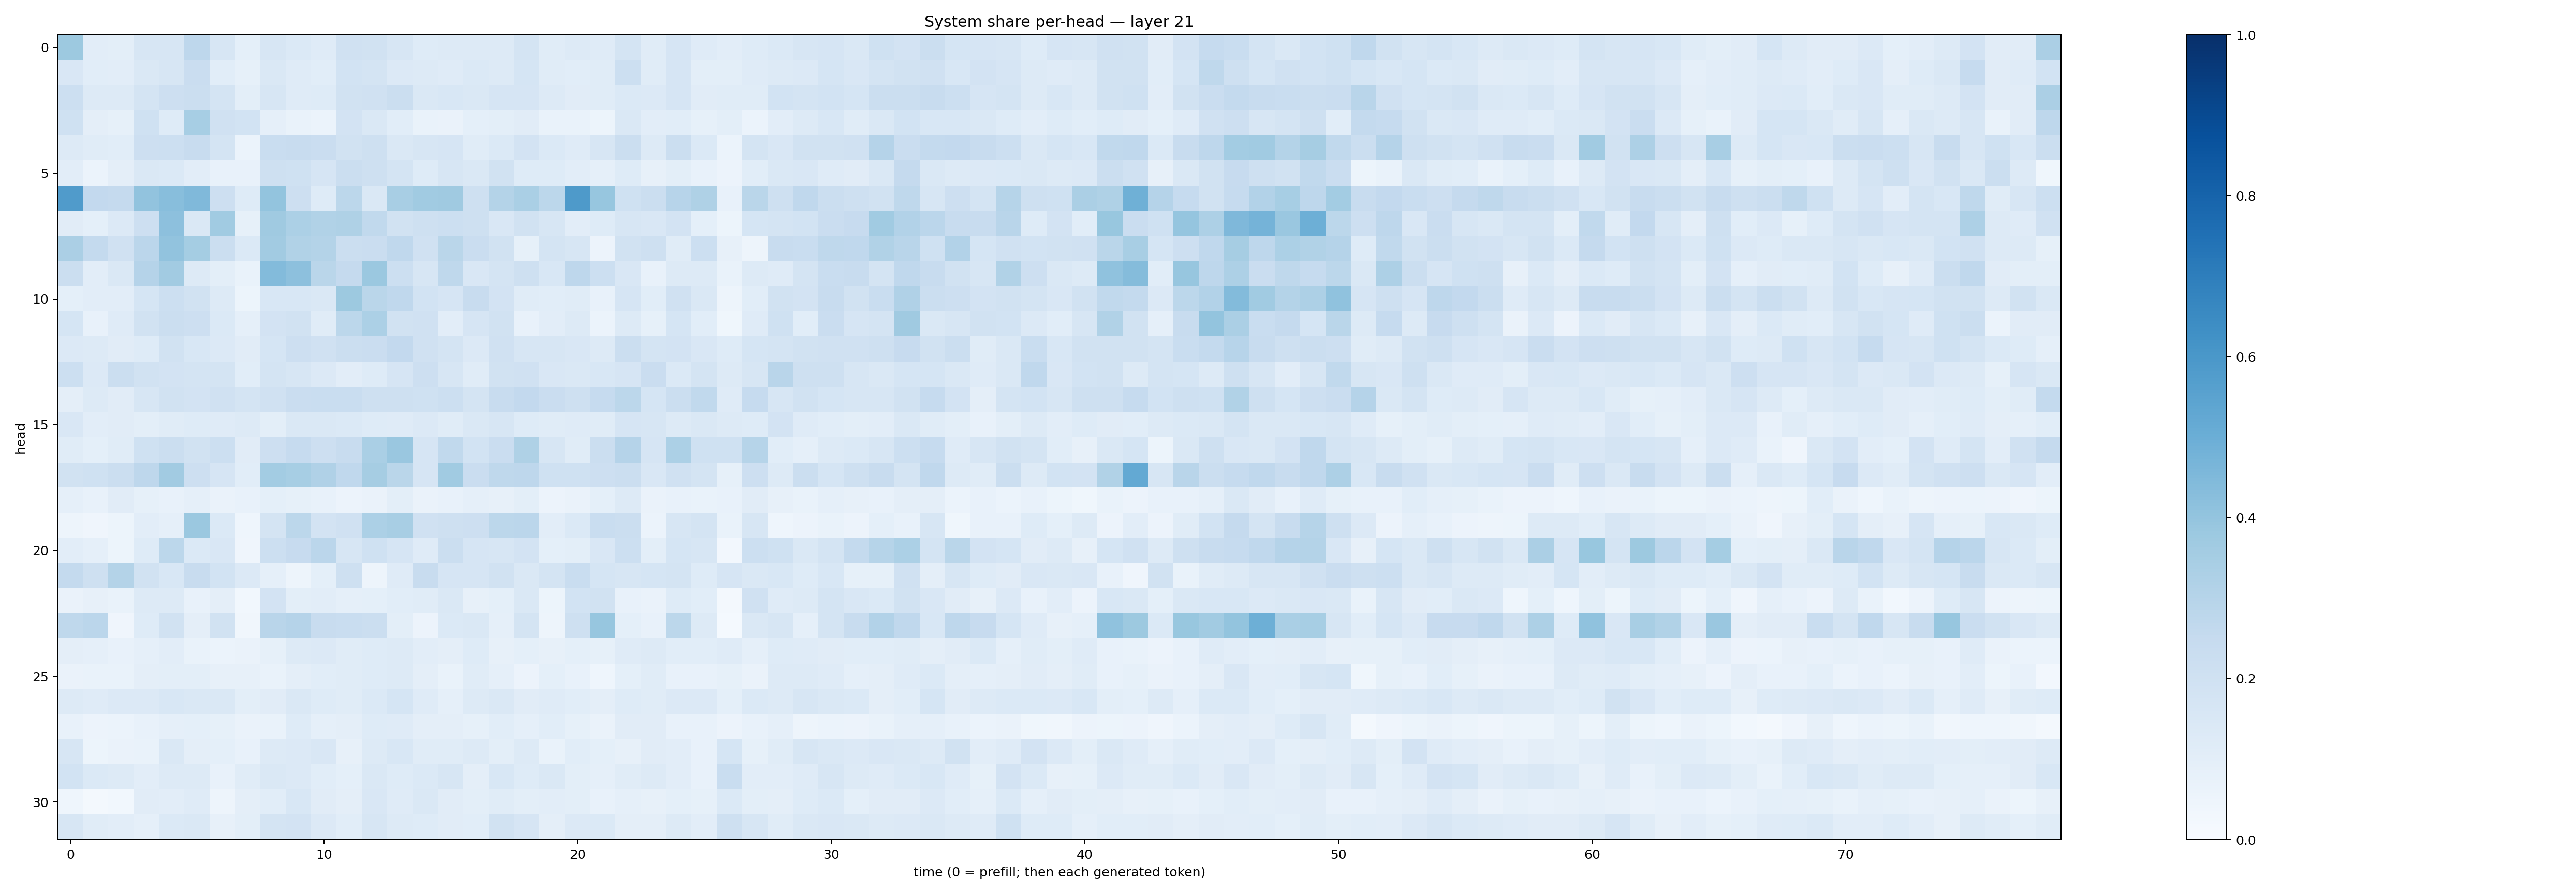

Data behind this chart, as committed beside it:
0.3776736, 0.10527605, 0.09780816, 0.16330458, 0.1601878, 0.2761177, 0.16048026, 0.092661336, 0.15706626, 0.13947475, 0.11947765, 0.19576426, 0.1948307, 0.15716195, 0.123591326, 0.12884776, 0.12522021, 0.12825139, 0.17270294, 0.114762865, 0.13020125, 0.12018614, 0.17870383, 0.11581471
0.1503, 0.1089, 0.1036, 0.1472, 0.162, 0.2271, 0.1064, 0.08209, 0.1441, 0.1196, 0.1067, 0.1842, 0.1725, 0.1328, 0.1252, 0.1192, 0.1391, 0.1326, 0.1712, 0.1153, 0.1076, 0.1153, 0.2159, 0.1157
0.2164, 0.1295, 0.1294, 0.1779, 0.213, 0.2209, 0.173, 0.09975, 0.1637, 0.1199, 0.1229, 0.1904, 0.1978, 0.2191, 0.1439, 0.1529, 0.1428, 0.1642, 0.1675, 0.1305, 0.113, 0.1166, 0.1391, 0.133
0.2007, 0.09544, 0.08542, 0.2023, 0.1241, 0.3448, 0.1974, 0.1841, 0.08698, 0.06908, 0.06016, 0.1827, 0.1415, 0.1056, 0.06946, 0.06422, 0.09322, 0.1009, 0.1132, 0.06811, 0.07029, 0.05192, 0.1477, 0.1048
0.1294, 0.1139, 0.1061, 0.2131, 0.2184, 0.2385, 0.1794, 0.06225, 0.2339, 0.2375, 0.2286, 0.194, 0.2068, 0.1458, 0.1565, 0.1653, 0.114, 0.1394, 0.1816, 0.1376, 0.121, 0.1601, 0.2206, 0.1307
0.1044, 0.06191, 0.09432, 0.1411, 0.1388, 0.1039, 0.07495, 0.07511, 0.2088, 0.2031, 0.1657, 0.2211, 0.2033, 0.1748, 0.1243, 0.161, 0.1463, 0.1936, 0.122, 0.1232, 0.1019, 0.0883, 0.1242, 0.08177
0.5782, 0.2613, 0.2531, 0.4052, 0.426, 0.4471, 0.2118, 0.1247, 0.3985, 0.211, 0.1245, 0.2807, 0.1458, 0.3405, 0.3652, 0.3694, 0.2099, 0.3047, 0.3376, 0.2792, 0.5861, 0.3925, 0.202, 0.219
0.1117, 0.09104, 0.1331, 0.2114, 0.4145, 0.1472, 0.3667, 0.08492, 0.3685, 0.3301, 0.3156, 0.3206, 0.262, 0.1934, 0.2059, 0.2173, 0.206, 0.1516, 0.1925, 0.1581, 0.1047, 0.1218, 0.1614, 0.1503
0.3346, 0.255, 0.1979, 0.2818, 0.4053, 0.3516, 0.2221, 0.1389, 0.3596, 0.3159, 0.3049, 0.2216, 0.229, 0.2665, 0.1965, 0.2853, 0.2275, 0.1876, 0.08451, 0.1725, 0.1571, 0.05828, 0.1952, 0.2042
0.2228, 0.102, 0.147, 0.3033, 0.3614, 0.1275, 0.1014, 0.06887, 0.4403, 0.4151, 0.2871, 0.252, 0.3828, 0.2168, 0.1563, 0.2712, 0.1517, 0.1797, 0.2038, 0.1555, 0.2771, 0.2181, 0.1514, 0.07347
0.09063, 0.1023, 0.105, 0.1701, 0.2184, 0.1937, 0.1282, 0.05198, 0.1533, 0.1552, 0.1421, 0.3788, 0.2854, 0.2667, 0.1861, 0.1672, 0.2356, 0.1833, 0.114, 0.1058, 0.1171, 0.07206, 0.1674, 0.1058
0.1708, 0.07597, 0.1192, 0.1909, 0.2243, 0.2138, 0.138, 0.08624, 0.1824, 0.1881, 0.1164, 0.2803, 0.3312, 0.1898, 0.1981, 0.1042, 0.165, 0.1885, 0.07691, 0.1027, 0.1267, 0.06042, 0.1314, 0.08342
0.1344, 0.1321, 0.1095, 0.1244, 0.1919, 0.1527, 0.1367, 0.1112, 0.1713, 0.2115, 0.1973, 0.2257, 0.23, 0.2603, 0.196, 0.175, 0.1366, 0.1987, 0.1638, 0.1601, 0.1492, 0.1263, 0.2202, 0.1746
0.2167, 0.1346, 0.2234, 0.1925, 0.1814, 0.1752, 0.1725, 0.1088, 0.1789, 0.1578, 0.1338, 0.1048, 0.1241, 0.1657, 0.2137, 0.1602, 0.1149, 0.1906, 0.1978, 0.1497, 0.143, 0.1536, 0.166, 0.2291
0.09685, 0.1305, 0.1113, 0.1638, 0.1917, 0.181, 0.199, 0.1747, 0.1966, 0.2298, 0.233, 0.2321, 0.2109, 0.2055, 0.1994, 0.2173, 0.1796, 0.2363, 0.2581, 0.2276, 0.2036, 0.2474, 0.2797, 0.171
0.1503, 0.1045, 0.1095, 0.09921, 0.1157, 0.1244, 0.1201, 0.132, 0.0989, 0.1406, 0.1458, 0.1406, 0.1245, 0.1194, 0.1336, 0.1138, 0.1434, 0.1608, 0.1243, 0.1167, 0.1184, 0.1155, 0.1646, 0.1578
0.1136, 0.09031, 0.1144, 0.1999, 0.2236, 0.1896, 0.2185, 0.112, 0.2126, 0.2487, 0.2132, 0.24, 0.3381, 0.3831, 0.1652, 0.2632, 0.1869, 0.2278, 0.3224, 0.1592, 0.1166, 0.2245, 0.3011, 0.1655
0.1917, 0.1999, 0.2214, 0.2753, 0.3604, 0.2123, 0.1673, 0.1077, 0.3581, 0.347, 0.3181, 0.269, 0.3492, 0.2876, 0.1679, 0.3655, 0.2301, 0.2732, 0.2768, 0.2024, 0.2022, 0.2123, 0.2219, 0.1509
0.08944, 0.07076, 0.1099, 0.08476, 0.07647, 0.08955, 0.06267, 0.0717, 0.09322, 0.08425, 0.07096, 0.05734, 0.06586, 0.1013, 0.06564, 0.0706, 0.08961, 0.07922, 0.09923, 0.05538, 0.06252, 0.09159, 0.1302, 0.06364
0.04931, 0.04171, 0.05187, 0.1053, 0.08857, 0.3813, 0.1376, 0.04549, 0.1741, 0.2812, 0.1797, 0.1961, 0.33, 0.3428, 0.1954, 0.2052, 0.2125, 0.2801, 0.2821, 0.1052, 0.1389, 0.2331, 0.2259, 0.06138
0.1036, 0.08982, 0.05389, 0.1242, 0.2799, 0.1396, 0.1498, 0.04266, 0.2153, 0.246, 0.2845, 0.157, 0.2009, 0.1658, 0.1208, 0.2214, 0.1655, 0.162, 0.1811, 0.09333, 0.09893, 0.1497, 0.2163, 0.1006
0.2561, 0.2037, 0.3053, 0.1915, 0.1531, 0.2396, 0.1871, 0.1364, 0.08809, 0.04946, 0.09248, 0.2106, 0.04868, 0.1181, 0.2398, 0.1665, 0.1672, 0.1885, 0.1468, 0.1776, 0.2329, 0.1702, 0.1589, 0.1686
0.06633, 0.07958, 0.06648, 0.1271, 0.1308, 0.07034, 0.09468, 0.02937, 0.1814, 0.09985, 0.1025, 0.08929, 0.09334, 0.1091, 0.1157, 0.147, 0.0814, 0.09331, 0.1417, 0.05178, 0.1843, 0.1877, 0.07411, 0.06602
0.272, 0.2814, 0.03989, 0.1213, 0.1948, 0.09739, 0.1936, 0.03199, 0.2914, 0.3039, 0.2416, 0.2323, 0.2211, 0.1006, 0.05561, 0.1405, 0.1474, 0.08711, 0.1776, 0.04704, 0.2082, 0.3934, 0.09331, 0.07371
0.0969, 0.08641, 0.07634, 0.08608, 0.1031, 0.07016, 0.0599, 0.0649, 0.08459, 0.1262, 0.1362, 0.1134, 0.124, 0.1318, 0.1035, 0.09469, 0.1231, 0.08142, 0.09116, 0.07977, 0.09075, 0.08207, 0.1186, 0.1293
0.06287, 0.06774, 0.06958, 0.09436, 0.09782, 0.09832, 0.07974, 0.07892, 0.06954, 0.09398, 0.106, 0.1167, 0.1218, 0.1294, 0.0976, 0.06942, 0.1158, 0.08984, 0.05519, 0.09028, 0.07636, 0.04468, 0.09118, 0.1144
0.1327, 0.1206, 0.135, 0.1339, 0.1526, 0.1428, 0.1482, 0.09852, 0.1094, 0.1459, 0.1228, 0.1133, 0.1399, 0.1713, 0.1196, 0.08681, 0.1327, 0.1438, 0.1109, 0.1184, 0.1077, 0.09525, 0.1224, 0.1156
0.07328, 0.05492, 0.05938, 0.07476, 0.08617, 0.09271, 0.08224, 0.06629, 0.06851, 0.1245, 0.08663, 0.09551, 0.1223, 0.1172, 0.09425, 0.09474, 0.08501, 0.1068, 0.08839, 0.1059, 0.08292, 0.06629, 0.1104, 0.1115
0.1618, 0.05442, 0.06253, 0.06971, 0.1408, 0.09701, 0.09174, 0.07053, 0.1281, 0.1362, 0.1487, 0.07957, 0.1289, 0.1553, 0.1156, 0.115, 0.1256, 0.09986, 0.1273, 0.06835, 0.108, 0.09226, 0.07991, 0.1119
0.1837, 0.1376, 0.1256, 0.1041, 0.1308, 0.1319, 0.07773, 0.1172, 0.1429, 0.134, 0.1073, 0.09043, 0.1418, 0.1231, 0.1374, 0.1633, 0.09396, 0.153, 0.1223, 0.1484, 0.1009, 0.08598, 0.1137, 0.1278
0.04664, 0.01753, 0.02984, 0.1127, 0.1018, 0.1206, 0.04894, 0.09419, 0.1074, 0.1546, 0.1131, 0.0974, 0.1513, 0.1178, 0.1418, 0.113, 0.09833, 0.1158, 0.09862, 0.1023, 0.1006, 0.07254, 0.08824, 0.07986
0.1586, 0.1163, 0.1054, 0.08653, 0.1369, 0.1416, 0.07824, 0.1012, 0.1774, 0.1831, 0.1344, 0.1086, 0.1574, 0.132, 0.1226, 0.1119, 0.1077, 0.1935, 0.1656, 0.0965, 0.1357, 0.1394, 0.09629, 0.09726
